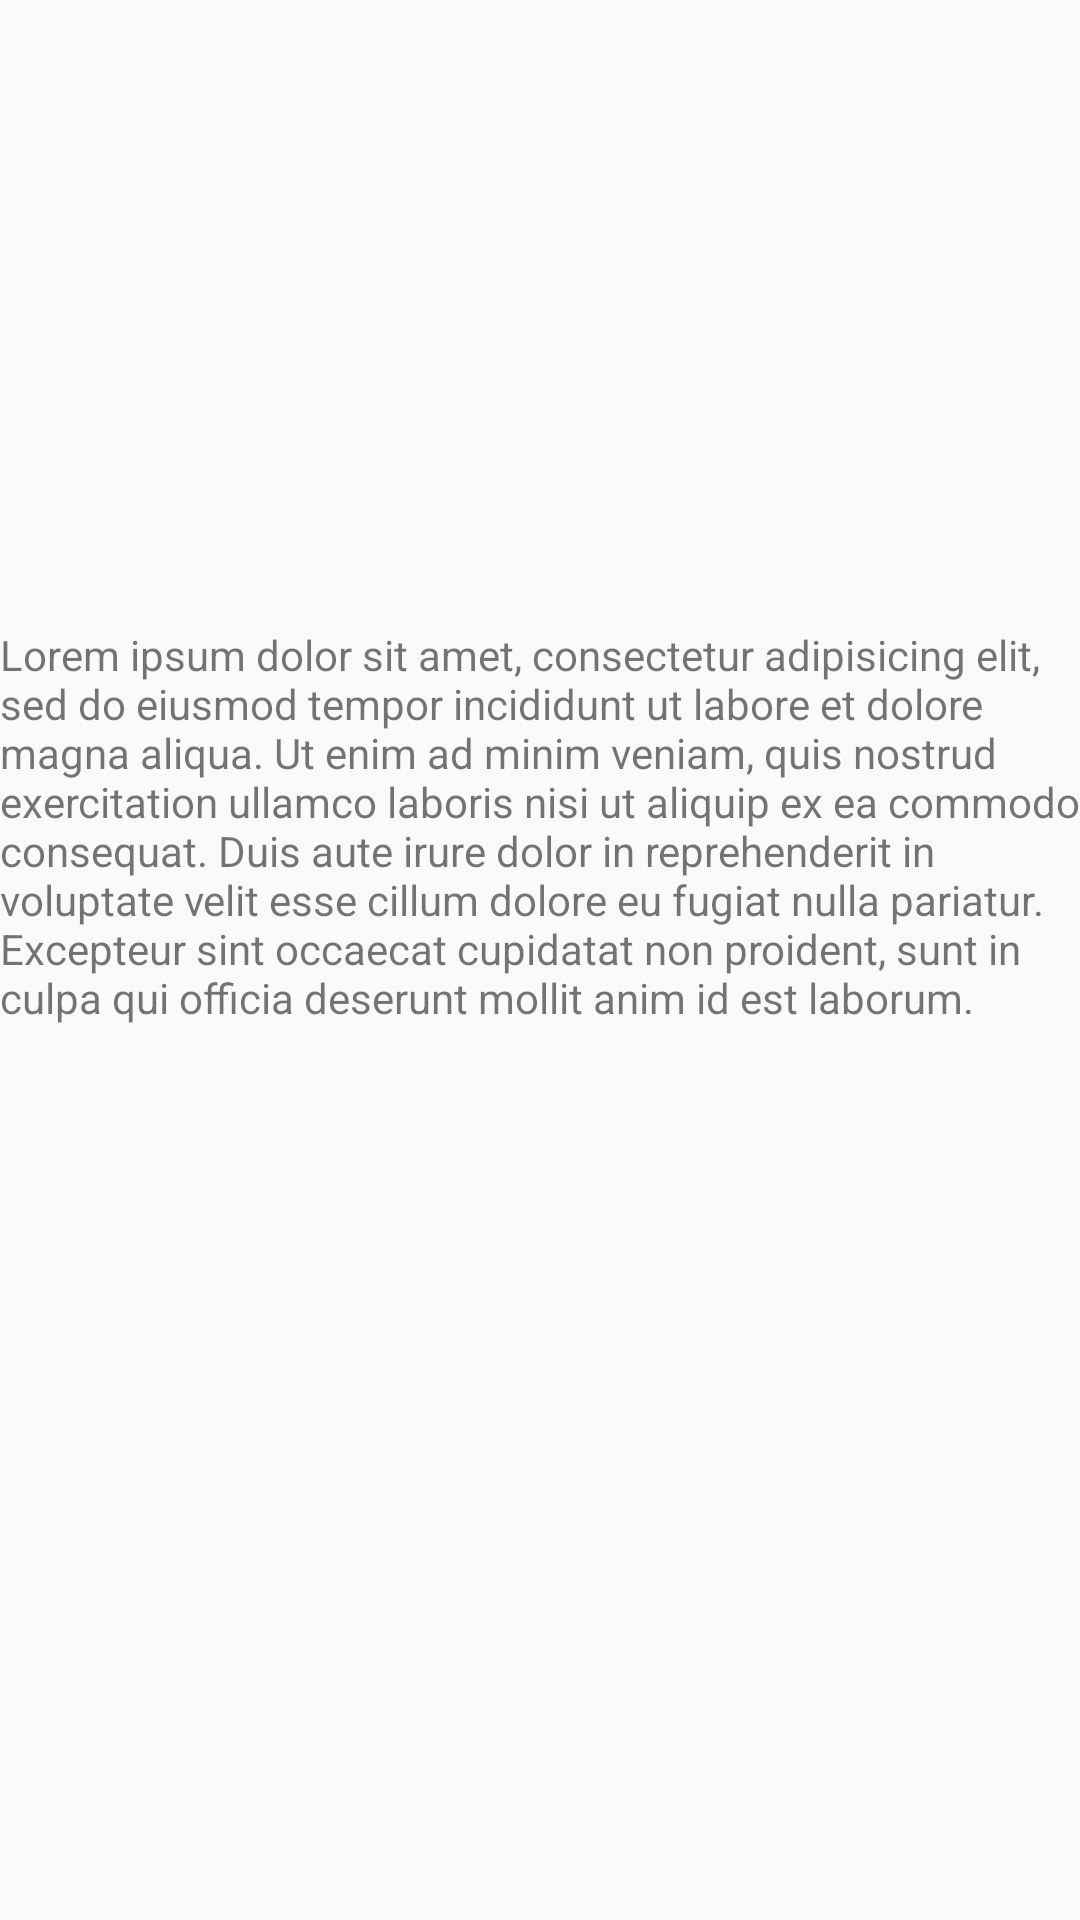

Layout XML and referenced resources for this Android screen:
<!-- AndroidManifest.xml: application theme AppTheme -->
<!-- res/layout/activity_loading.xml -->
<?xml version="1.0" encoding="utf-8"?>
<android.support.constraint.ConstraintLayout xmlns:android="http://schemas.android.com/apk/res/android"
    xmlns:app="http://schemas.android.com/apk/res-auto"
    xmlns:tools="http://schemas.android.com/tools"
    android:layout_width="match_parent"
    android:layout_height="match_parent"
    tools:context="com.csnotify.k5.csnotify.BackgroundActivities.LoadingActivity">

    <RelativeLayout
        android:id="@+id/relative_layout"
        android:layout_width="368dp"
        android:layout_height="551dp"
        tools:layout_editor_absoluteY="8dp"
        tools:layout_editor_absoluteX="8dp"
        tools:ignore="MissingConstraints">


        <TextView
            android:id="@+id/textView"
            android:layout_width="wrap_content"
            android:layout_height="wrap_content"
            android:layout_centerHorizontal="true"
            android:layout_centerVertical="true"
            android:text="@string/dummy_string" />
    </RelativeLayout>

</android.support.constraint.ConstraintLayout>
<!-- resources referenced by this layout -->
<resources>
  <string name="dummy_string">Lorem ipsum dolor sit amet, consectetur adipisicing elit, sed do eiusmod tempor incididunt ut labore et dolore magna aliqua. Ut enim ad minim veniam, quis nostrud exercitation ullamco laboris nisi ut aliquip ex ea commodo consequat. Duis aute irure dolor in reprehenderit in voluptate velit esse cillum dolore eu fugiat nulla pariatur. Excepteur sint occaecat cupidatat non proident, sunt in culpa qui officia deserunt mollit anim id est laborum.</string>
  <style name="AppTheme" parent="Theme.AppCompat.Light.NoActionBar">
          
          <item name="colorPrimary">@color/colorPrimary</item>
          <item name="colorPrimaryDark">@color/colorPrimaryDark</item>
          <item name="colorAccent">@color/colorAccent</item>
      </style>
  <color name="colorPrimary">#3F51B5</color>
  <color name="colorPrimaryDark">#303F9F</color>
  <color name="colorAccent">#8c9eff</color>
</resources>
